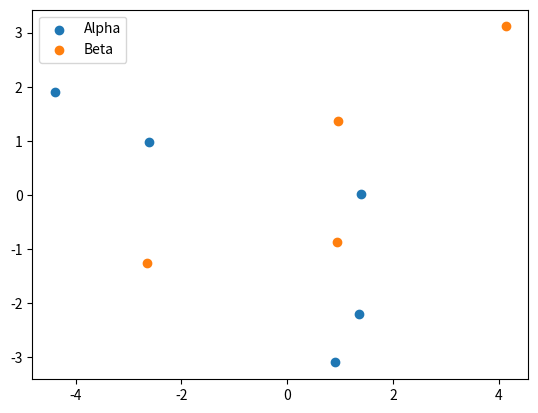
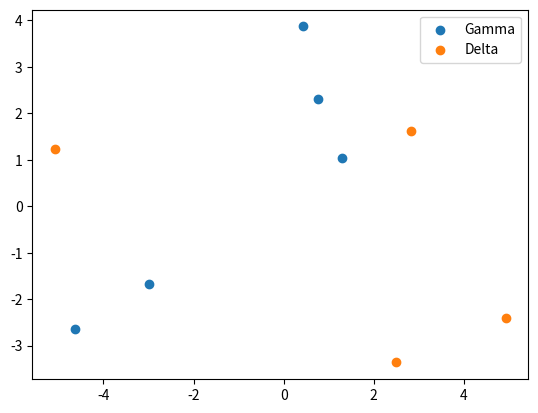

The matplotlib source for these figures, in order:
# -*- coding: utf-8 -*-
"""
Takes a matrix and uses PCA to plot it to a two-dimensional space.
"""

import numpy as np
import matplotlib.pyplot as plt
import pylab

pylab.rcParams['legend.loc'] = 'best'

class MatrixPlotter:
    
    _scatterplots = []
    
    def plot(self,*matrices,labels=None):
        """
        Assumes data is given as column vectors (transpose matrix if not).
        All matrices' columns must have the same length (but they can have
        different amount of columns).
        
        Uses PCA to reduce dimensions to two, then plots them.
        """
        assert labels is None or len(labels) == len(matrices)
        N = matrices[0].shape[0]
        assert all(m.shape[0] == N for m in matrices)        
    
        sizes = [m.shape[1] for m in matrices]
        X = np.concatenate(matrices,axis=1)
        M = X.shape[1]
        
        """
        CENTER data before PCA
        """
        xM = np.mean(X,axis=1)
        X = X - xM[:,np.newaxis]
        
        """
        PCA: U @ L @ U.T = eigenvalue decomposition of S=1/M * X @ X.T
        let U @ D @ V.T = X, then 1/n * X @ X.T = U @ 1/n*D**2 @ U.T
        """
        U,_,_ = np.linalg.svd(X,full_matrices=False)
        
        assert U.shape[0] == N, f'X.shape = {X.shape}; U.shape = {U.shape}'
        
        Z = U[:,:2].T @ X
        
        assert Z.shape == (2,M), f'X.shape = {X.shape}; Z.shape = {Z.shape}'
        
        """plotting"""
        plt.figure()
        self._scatterplots = []
        
        nof_matrices = len(matrices)
        if nof_matrices == 1:
            self._plot(Z)
        else:
            i = 0
            for k in range(nof_matrices):
                j = i + sizes[k]
                self._plot(Z[:,i:j])
                i = j
                
        if labels is not None:
            plt.legend(self._scatterplots,labels)
            
        plt.show()
            
    def _plot(self,Z):
        self._scatterplots.append(plt.scatter(Z[0,:],Z[1,:]))

if __name__ == '__main__':
    A = np.array([[2,2],[3,4],[9,3],[2,1],[7,3]]).T
    B = np.array([[3,3],[4,5],[6,1],[2,8]]).T
    C = np.array([[2,2,5],[3,4,3],[9,3,7],[2,1,3],[7,3,7]]).T
    D = np.array([[1,4,4],[2,9,3],[9,1,1],[4,8,5]]).T
    
    mp = MatrixPlotter()
    mp.plot(A,B,labels=['Alpha','Beta'])
    mp.plot(C,D,labels=['Gamma','Delta'])